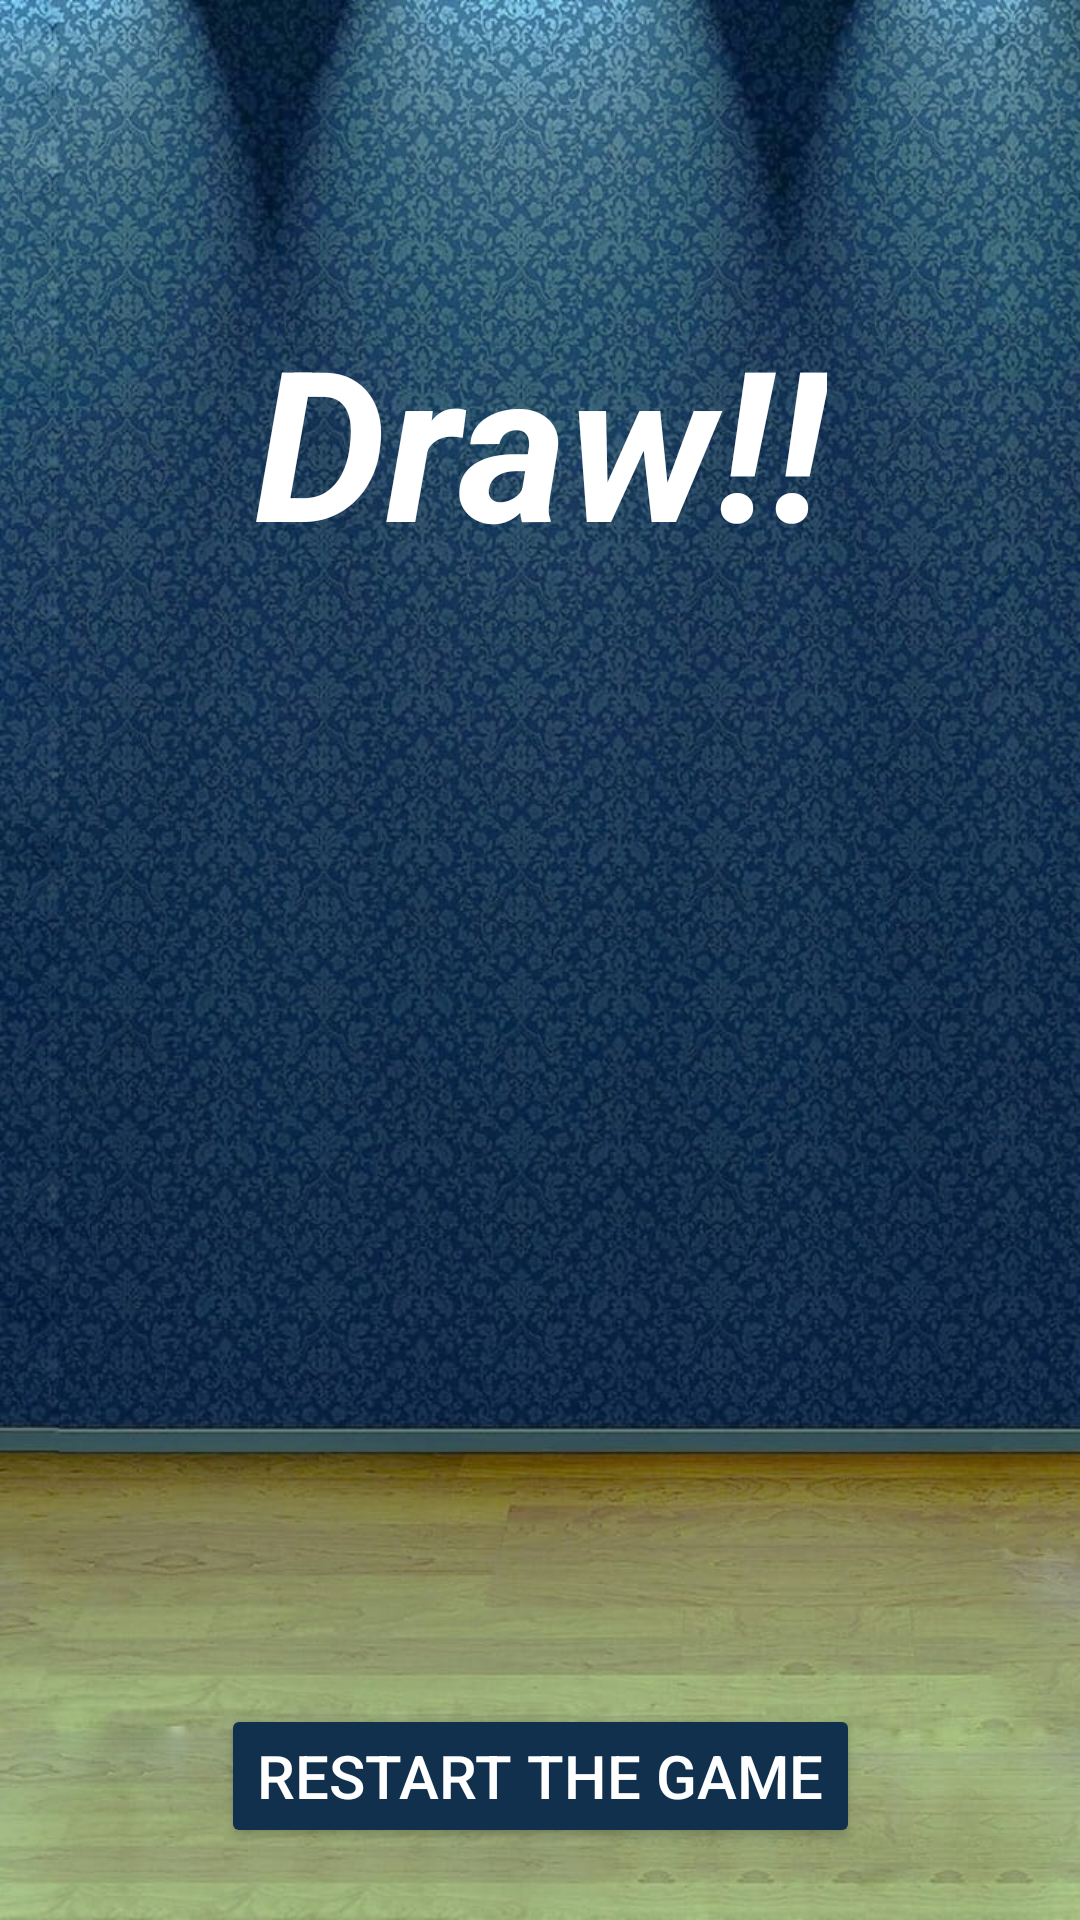

Android layout source for this screen:
<!-- AndroidManifest.xml: application theme Theme.TicTacToe -->
<!-- res/layout/activity_draw_page.xml -->
<?xml version="1.0" encoding="utf-8"?>
<androidx.constraintlayout.widget.ConstraintLayout xmlns:android="http://schemas.android.com/apk/res/android"
    xmlns:app="http://schemas.android.com/apk/res-auto"
    xmlns:tools="http://schemas.android.com/tools"
    android:layout_width="match_parent"
    android:layout_height="match_parent"
    android:background="@drawable/new_congrats_edit"
    tools:context=".WinnerPage">

    <TextView
        android:id="@+id/congrats_message"
        android:layout_width="wrap_content"
        android:layout_height="wrap_content"
        android:layout_marginTop="100dp"
        android:gravity="center_horizontal|center_vertical"
        android:text="@string/draw"
        android:textColor="@color/white"
        android:textSize="70sp"
        android:textStyle="bold|italic"

        app:layout_constraintEnd_toEndOf="parent"
        app:layout_constraintStart_toStartOf="parent"
        app:layout_constraintTop_toTopOf="parent" />

    <Button
        android:id="@+id/button"
        android:layout_width="wrap_content"
        android:layout_height="wrap_content"
        android:layout_marginTop="375dp"
        android:backgroundTint="#11304E"
        android:text="@string/restart_the_game"
        android:textSize="20sp"
        android:textColor="@color/white"
        app:layout_constraintEnd_toEndOf="parent"
        app:layout_constraintHorizontal_bias="0.500"
        app:layout_constraintStart_toStartOf="parent"
        app:layout_constraintTop_toBottomOf="@+id/congrats_message" />

    <Button
        android:id="@+id/button2"
        android:layout_width="wrap_content"
        android:layout_height="wrap_content"
        android:layout_marginTop="20dp"
        android:backgroundTint="#11304E"
        android:text="@string/exit"
        android:textSize="20sp"
        android:textStyle="bold"
        android:textColor="@color/white"
        app:layout_constraintEnd_toEndOf="parent"
        app:layout_constraintHorizontal_bias="0.500"
        app:layout_constraintStart_toStartOf="parent"
        app:layout_constraintTop_toBottomOf="@+id/button" />
</androidx.constraintlayout.widget.ConstraintLayout>
<!-- resources referenced by this layout -->
<resources>
  <!-- drawable new_congrats_edit: jpeg bitmap (drawable, 151442 bytes) -->
  <string name="draw">Draw!!</string>
  <string name="exit">Exit</string>
  <string name="restart_the_game">Restart the Game</string>
  <style name="Theme.TicTacToe" parent="Theme.MaterialComponents.DayNight.DarkActionBar">
          
          <item name="colorPrimary">#133658</item>
          <item name="colorPrimaryVariant">#184C7E</item>
          <item name="colorOnPrimary">@color/white</item>
          
          <item name="colorSecondary">@color/teal_200</item>
          <item name="colorSecondaryVariant">@color/teal_700</item>
          <item name="colorOnSecondary">@color/black</item>
          
          <item name="android:statusBarColor" tools:targetApi="l">?attr/colorPrimaryVariant</item>
          
      </style>
  <!-- not gathered from this repository: default colours our renderer supplied (Android Studio template values) -->
  <color name="teal_200">#FF03DAC5</color>
  <color name="teal_700">#FF018786</color>
  <color name="black">#FF000000</color>
  <color name="white">#FFFFFFFF</color>
</resources>
